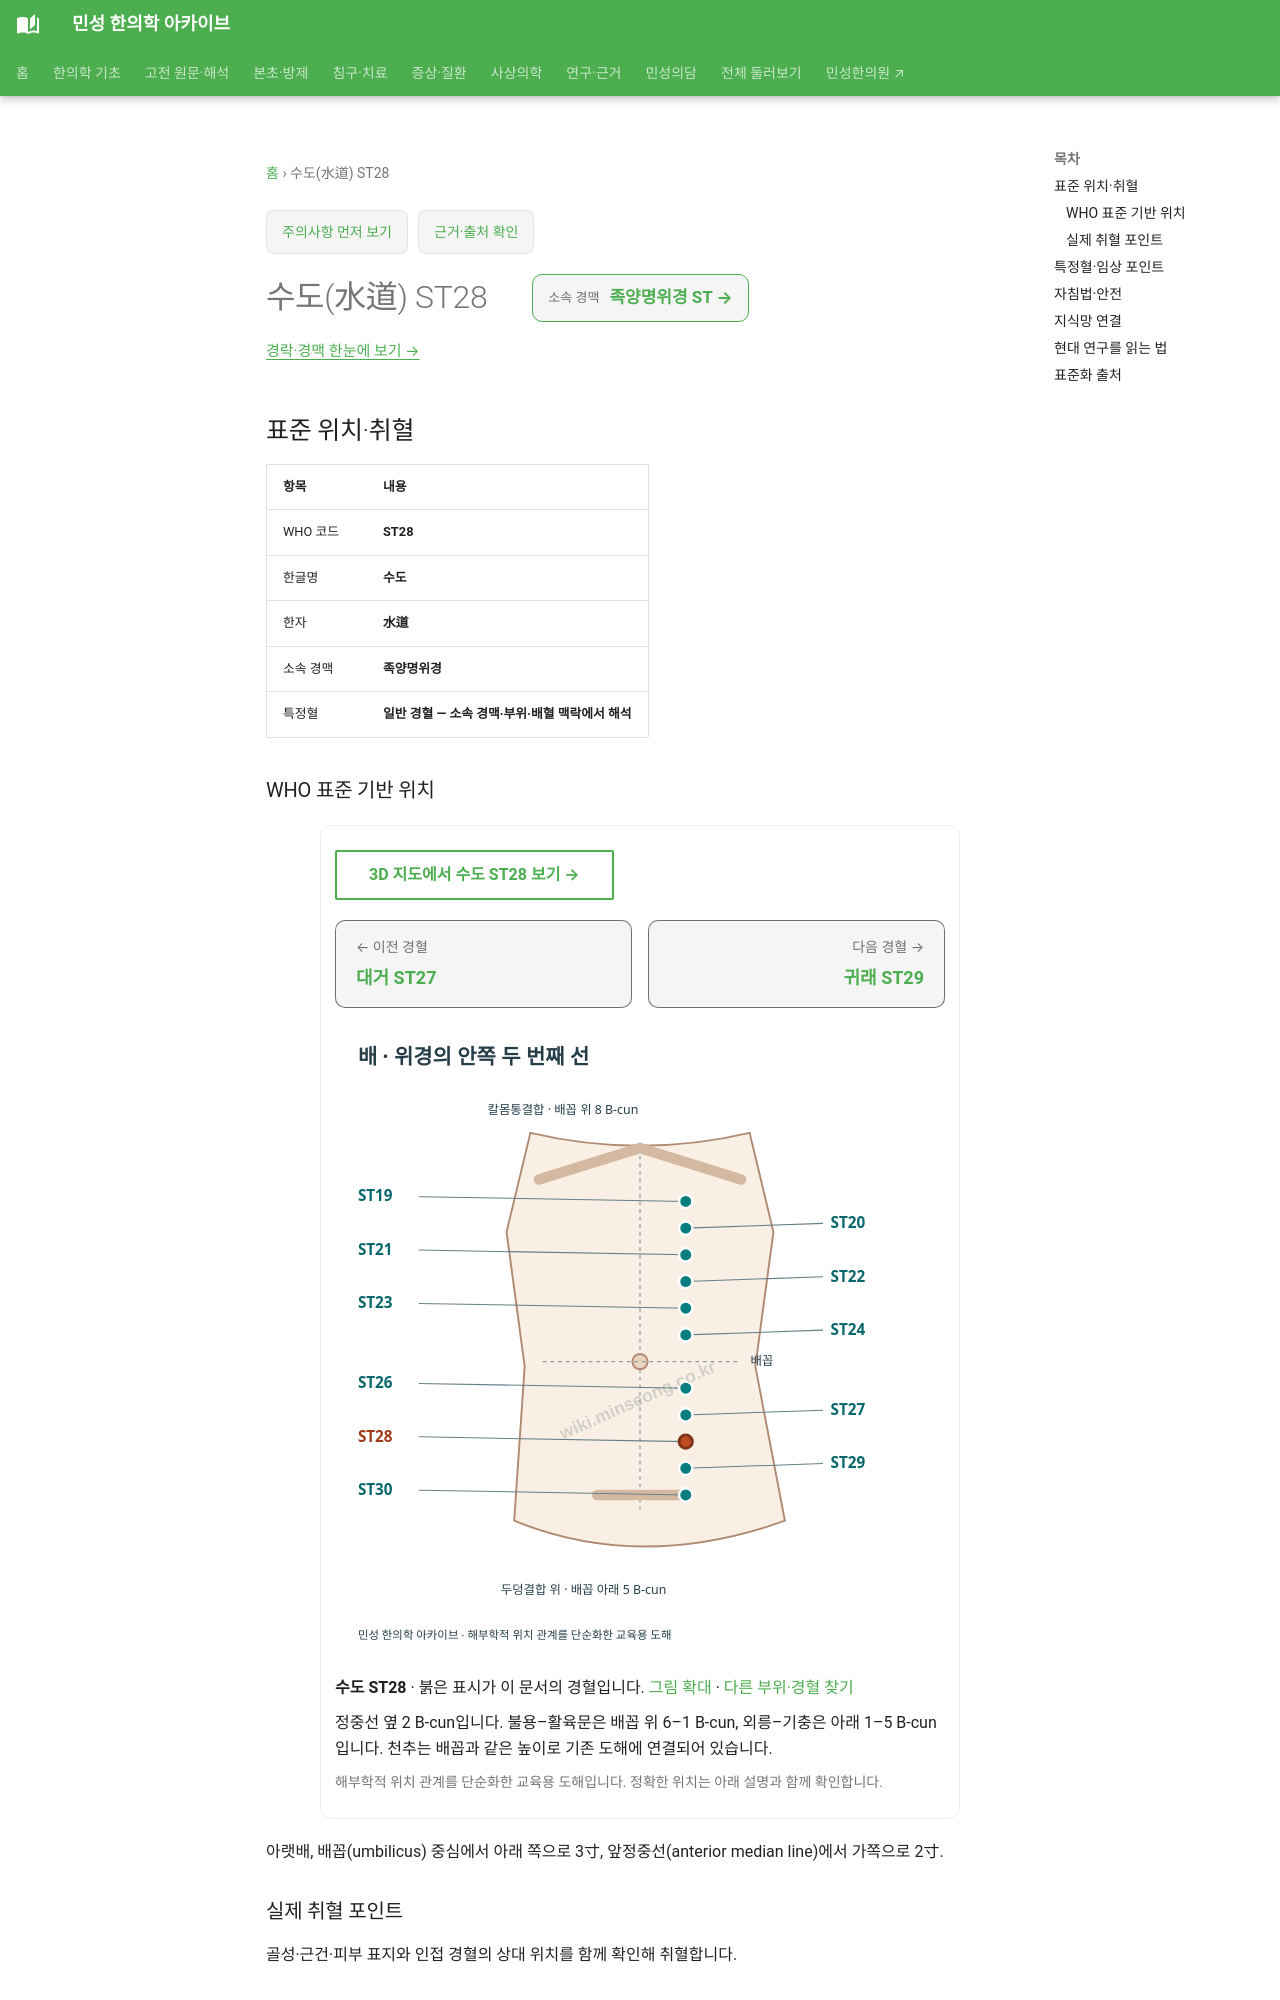

repository: joowon1111/minseong-korean-medicine-wiki · page: acupuncture/points/st28/index.html · generator: mkdocs

---
title: 수도(水道) ST28
description: 수도 ST28 표준 위치·취혈·임상 지식망
status: 검토완료
last_reviewed: 2026-08-22
---
# 수도(水道) ST28

<!-- MS_ACUPOINT_ATLAS_43_START -->
## 표준 위치·취혈

| 항목 | 내용 |
|---|---|
| WHO 코드 | **ST28** |
| 한글명 | **수도** |
| 한자 | **水道** |
| 소속 경맥 | **족양명위경** |
| 특정혈 | **일반 경혈 — 소속 경맥·부위·배혈 맥락에서 해석** |

### WHO 표준 기반 위치

아랫배, 배꼽(umbilicus) 중심에서 아래 쪽으로 3寸, 앞정중선(anterior median line)에서 가쪽으로 2寸.

### 실제 취혈 포인트

골성·근건·피부 표지와 인접 경혈의 상대 위치를 함께 확인해 취혈합니다.
